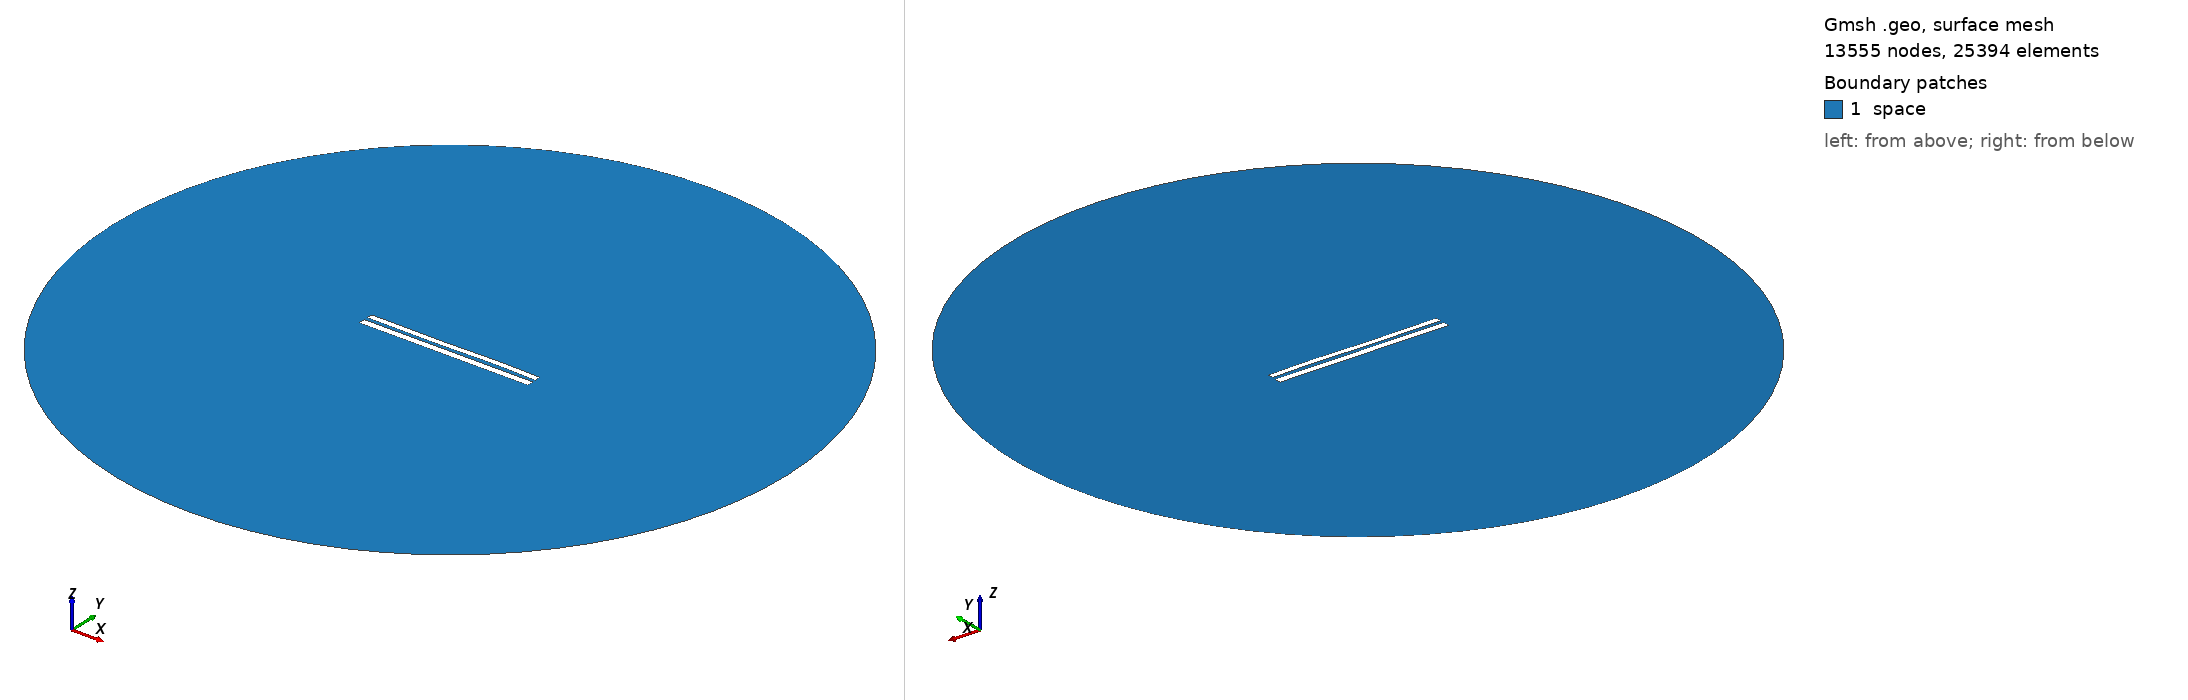

Gmsh geometry script, surface-meshed: 13555 nodes, 25394 surface elements. Boundary patches (legend numbers): 1 space. Left view from above one corner, right view from below the opposite corner. Legend entries are the model's physical surfaces. The drawing asked Gmsh for element sizes between 1% and 20% of the model's largest extent; the script's own settings can give other sizes.

=== 7929.geo (drawn) ===
//---------------------------------------
// Geometry kernel
//---------------------------------------

SetFactory("OpenCASCADE");



//---------------------------------------
// Parameters of the geometry
//---------------------------------------

// Overetch of the upper plate
overetch = 0.25;

// Distance between the plates
distance = 2.0;

// Discretization over the x axis (for the deformation)
nx = 50; 

// Length of the plate
L = 100 - overetch; 

// Number of modes
n = 4; 

// 1st mode coefficient
coeff(1) = 0.07499999999999998;
beta(1) = 0.596864 * 3.1415926535 / L;

// 2nd mode coefficient
coeff(2) = 0.0;
beta(2) = 1.49418 * 3.1415926535 / L;

// 3rd mode coefficient
coeff(3) = -0.15;
beta(3) = 2.50025 * 3.1415926535 / L;

// 4th mode coefficient
coeff(4) = 0.07499999999999998;
beta(4) = 3.49999 * 3.1415926535 / L;



//---------------------------------------
// Upper plate (deformed rectangle)
//---------------------------------------

// Coordiantes of the upper plate
xmin = -50;
xmax = 50 - overetch;

// Height of the upper plate
yheight = 4 - 2 * overetch;

// Indexes of the points
UpperID[] = {};
LowerID[] = {};
LeftID[] = {};
RightID[] = {};

// Point index
p = 1;

// Horizontal edges
For i In {1:nx}
    x = xmin + (i-1)*(xmax - xmin)/(nx-1);

    y_bottom = distance / 2 + overetch;
    For j In {1:n}
        C = (Cosh(beta(j)*L) + Cos(beta(j)*L)) / (Sinh(beta(j)*L) + Sin(beta(j)*L));
        y_bottom  = y_bottom + coeff(j) * (Cosh(beta(j)*(x+50)) - Cos(beta(j)*(x+50)) - C * (Sinh(beta(j)*(x+50)) - Sin(beta(j)*(x+50))));
    EndFor

    y_top = y_bottom + yheight;

    Point(p) = {x, y_top, 0, 1.0};
    UpperID[i] = p;
    p = p + 1;

    Point(p) = {x, y_bottom, 0, 1.0};
    LowerID[i] = p;
    p = p + 1;
EndFor

// Create point lists
UpperPts[] = {}; LowerPts[] = {};
For i In {1:nx}
  UpperPts[] += {UpperID[i]};
  LowerPts[] += {LowerID[i]};
EndFor

// Build splines
Spline(1) = {UpperPts[]};
Spline(2) = {LowerPts[]};
Line(3) = {LowerPts[nx-1], UpperPts[nx-1]};
Line(4) = {LowerPts[0], UpperPts[0]};

// Build the plane surface
Curve Loop(1) = {2, 3, -1, -4};
Plane Surface(1) = {1};



//---------------------------------------
// Lower plate (rectangle)
//---------------------------------------

// Vertices
Point(1001) = {-50, -1, 0, 1.0};
Point(1002) = { 50, -1, 0, 1.0};
Point(1003) = { 50,  -5, 0, 1.0};
Point(1004) = {-50,  -5, 0, 1.0};

// Edges
Line(5) = {1001, 1002};
Line(6) = {1002, 1003};
Line(7) = {1003, 1004};
Line(8) = {1004, 1001};

// Plane surface
Line Loop(2) = {5, 6, 7, 8};
Plane Surface(2) = {2}; 



//---------------------------------------
// Outer (fictious) boundary
//---------------------------------------

// Points
Point(1005) = {0, 0, 0};       // Center
Point(1006) = {200, 0, 0};     // Start point
Point(1007) = {0, 200, 0};     // 90 degrees
Point(1008) = {-200, 0, 0};    // 180 degrees
Point(1009) = {0, -200, 0};    // 270 degrees

// Circle arcs (each needs start, center, end)
Circle(9) = {1006, 1005, 1007};
Circle(10) = {1007, 1005, 1008};
Circle(11) = {1008, 1005, 1009};
Circle(12) = {1009, 1005, 1006};

// Plane surface for the entire domain
Curve Loop(3) = {9, 10, 11, 12};
Surface(3) = {3};

// Subtract the plates from the whole domain to obtain the actual domain where we want to solve the equations
BooleanDifference{ Surface{3}; Delete; }{ Surface{1}; Surface{2}; Delete; }




//---------------------------------------
// Transfinite Lines/Curves
//---------------------------------------

// Set the number of points on the boundaries
r = 7;

// Plates
Transfinite Curve {1, 2} = 50*r Using Progression 1;
Transfinite Curve {3, 4} = 2*r Using Progression 1;
Transfinite Line {5, 7} = 50*r Using Progression 1;
Transfinite Line {6, 8} = 2*r Using Progression 1;

// Outer boundary
Transfinite Line {9, 10, 11, 12} = 20 Using Progression 1;



//---------------------------------------
// Physical groups
//---------------------------------------                

// Physical curves (boundaries)
Physical Line("force_segment", 10) = {2};
Physical Line("upper_plate", 11) = {1, 3, 4};
Physical Line("lower_plate", 12) = {5, 6, 7, 8};
Physical Line("boundary", 20) = {9, 10, 11, 12};

// Physical Surfaces
Physical Surface("space", 30) = {3};



//---------------------------------------
// 6. Generate the Mesh
//---------------------------------------

// 2D mesh generation
Mesh 2;
